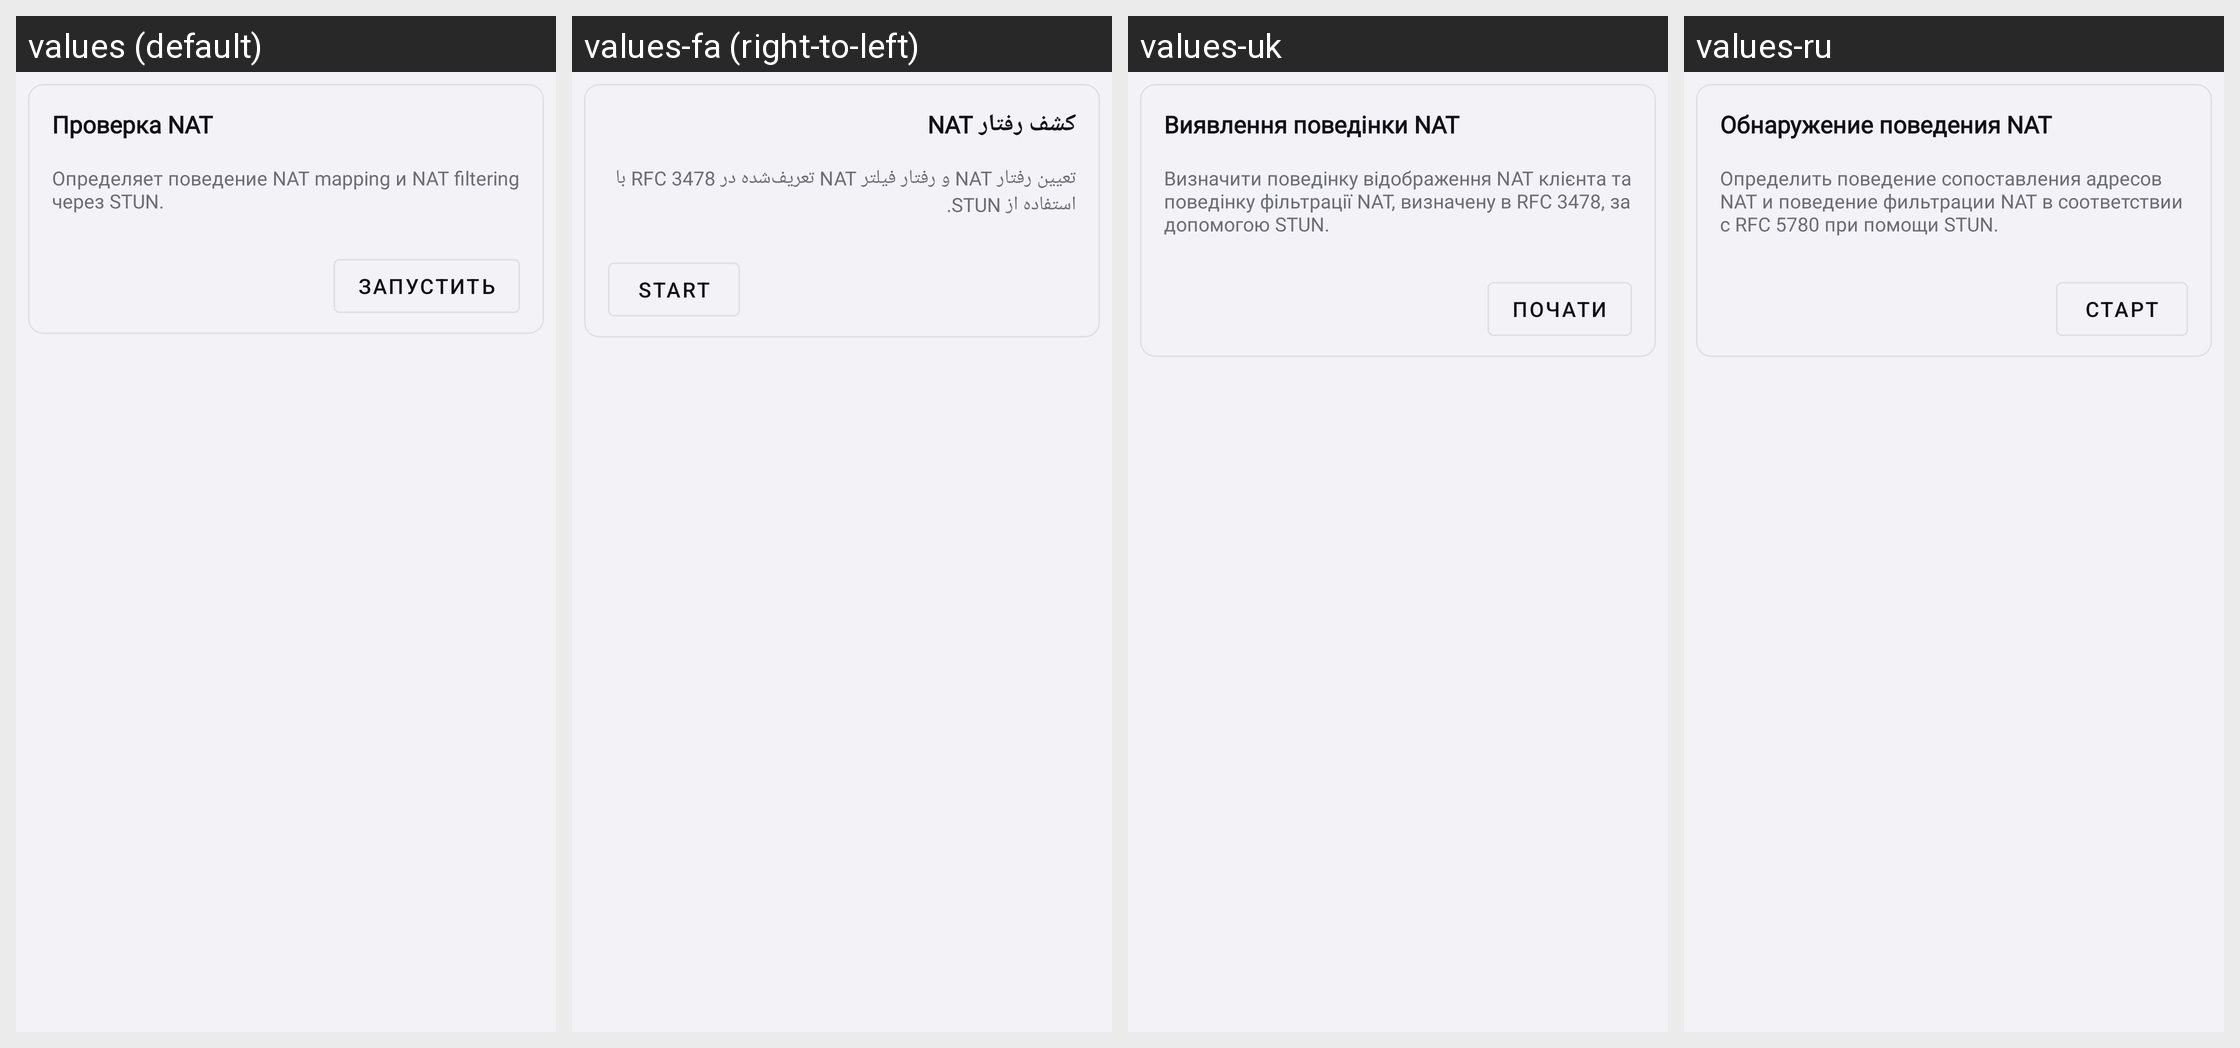

For this localized Android screen grid, give each drawn string resource with its value in every locale shown.
Android screen res/layout/layout_network.xml rendered under 4 locales, left to right: values (default), values-fa (right-to-left), values-uk, values-ru. Device: Nexus 5 (rendered at 1080×1920; each locale shown at half size, 540×960, under a caption strip naming it); theme Theme.Start.
Other locales in the repository, not shown: values-zh-rCN, values-zh-rTW.
Strings drawn on this screen, with the default value and each locale's value (text and hints the layout hard-codes, and strings that could not be matched under every locale, appear in the picture but are not listed):

stun_test
  values: Проверка NAT
  values-fa: کشف رفتار NAT
  values-uk: Виявлення поведінки NAT
  values-ru: Обнаружение поведения NAT

stun_test_summary
  values: Определяет поведение NAT mapping и NAT filtering через STUN.
  values-fa: تعیین رفتار NAT و رفتار فیلتر NAT تعریف‌شده در RFC 3478 با استفاده از STUN.
  values-uk: Визначити поведінку відображення NAT клієнта та поведінку фільтрації NAT, визначену в RFC 3478, за допомогою STUN.
  values-ru: Определить поведение сопоставления адресов NAT и поведение фильтрации NAT в соответствии с RFC 5780 при помощи STUN.

start
  values: Запустить
  values-fa: Start
  values-uk: Почати
  values-ru: Старт
